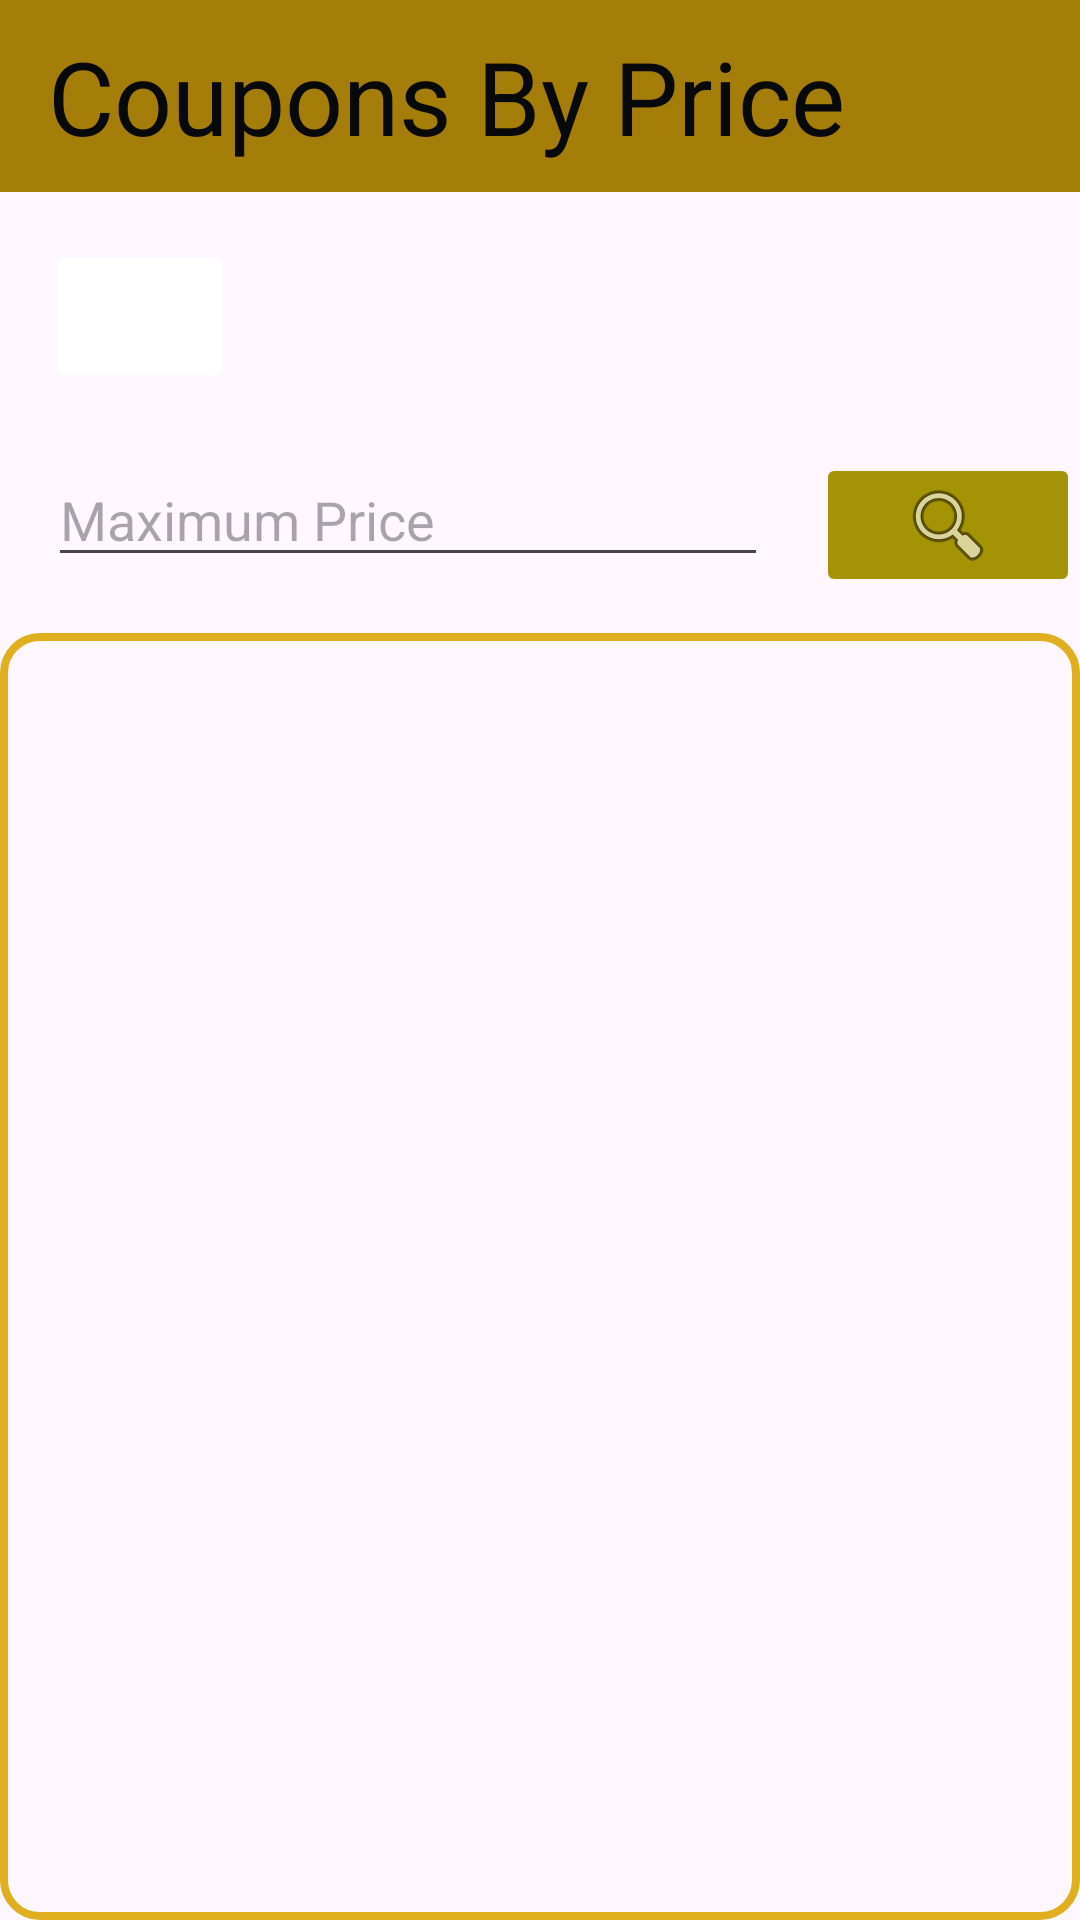

Reconstruct the res/layout file that produces this screen, plus the resources it refers to.
<!-- AndroidManifest.xml: application theme Theme.DataBases -->
<!-- res/layout/activity_coupons_by_price.xml -->
<?xml version="1.0" encoding="utf-8"?>
<androidx.constraintlayout.widget.ConstraintLayout xmlns:android="http://schemas.android.com/apk/res/android"
    xmlns:app="http://schemas.android.com/apk/res-auto"
    xmlns:tools="http://schemas.android.com/tools"
    android:layout_width="match_parent"
    android:layout_height="match_parent"
    tools:context=".CouponsByPriceActivity">

    <androidx.appcompat.widget.Toolbar
        android:id="@+id/cpnByPrice_toolBar"
        android:layout_width="0dp"
        android:layout_height="wrap_content"
        android:background="#A57E0A"
        android:minHeight="?attr/actionBarSize"
        android:theme="?attr/actionBarTheme"
        app:layout_constraintEnd_toEndOf="parent"
        app:layout_constraintStart_toStartOf="parent"
        app:layout_constraintTop_toTopOf="parent"
        app:title="Coupons By Price"
        app:titleTextAppearance="@style/TextAppearance.AppCompat.Display1"
        app:titleTextColor="#080909" />

    <ImageButton
        android:id="@+id/cpnByPrice_btnBack"
        android:layout_width="63dp"
        android:layout_height="51dp"
        android:layout_marginStart="15dp"
        android:layout_marginTop="16dp"
        android:backgroundTint="#FFFFFF"
        android:scaleType="fitCenter"
        app:layout_constraintStart_toStartOf="parent"
        app:layout_constraintTop_toBottomOf="@+id/cpnByPrice_toolBar"
        app:srcCompat="@drawable/back" />

    <EditText
        android:id="@+id/cpnByPrice_etPrice"
        android:layout_width="0dp"
        android:layout_height="wrap_content"
        android:layout_marginStart="16dp"
        android:layout_marginTop="20dp"
        android:layout_marginEnd="16dp"
        android:ems="10"
        android:hint="Maximum Price"
        android:inputType="numberDecimal"
        app:layout_constraintEnd_toStartOf="@+id/cpnByPrice_btnSearch"
        app:layout_constraintStart_toStartOf="parent"
        app:layout_constraintTop_toBottomOf="@+id/cpnByPrice_btnBack" />

    <ImageButton
        android:id="@+id/cpnByPrice_btnSearch"
        android:layout_width="88dp"
        android:layout_height="48dp"
        android:layout_marginTop="20dp"
        android:backgroundTint="#A39305"
        app:layout_constraintEnd_toEndOf="parent"
        app:layout_constraintTop_toBottomOf="@+id/cpnByPrice_btnBack"
        app:srcCompat="@android:drawable/ic_menu_search" />

    <ListView
        android:id="@+id/cpnByPrice_lv"
        android:layout_width="0dp"
        android:layout_height="0dp"
        android:layout_marginTop="12dp"
        android:background="@drawable/border"
        app:layout_constraintEnd_toEndOf="parent"
        app:layout_constraintStart_toStartOf="parent"
        app:layout_constraintTop_toBottomOf="@+id/cpnByPrice_btnSearch"
        app:layout_constraintBottom_toBottomOf="parent" />

</androidx.constraintlayout.widget.ConstraintLayout>
<!-- resources referenced by this layout -->
<resources>
  <!-- drawable border (drawable) -->
  <?xml version="1.0" encoding="utf-8"?>
  
  <shape
      xmlns:android="http://schemas.android.com/apk/res/android"
      android:shape="rectangle">
      <solid
          android:color="@android:color/transparent"/>
  
      <corners
          android:bottomRightRadius="12dp"
          android:bottomLeftRadius="12dp"
          android:topLeftRadius="12dp"
          android:topRightRadius="12dp"/>
      <stroke
          android:color="#e0af1f"
          android:width="2.5dp"/>
  </shape>
  <style name="Theme.DataBases" parent="Base.Theme.DataBases" />
  <style name="Base.Theme.DataBases" parent="Theme.Material3.DayNight.NoActionBar">
          
          
      </style>
</resources>
